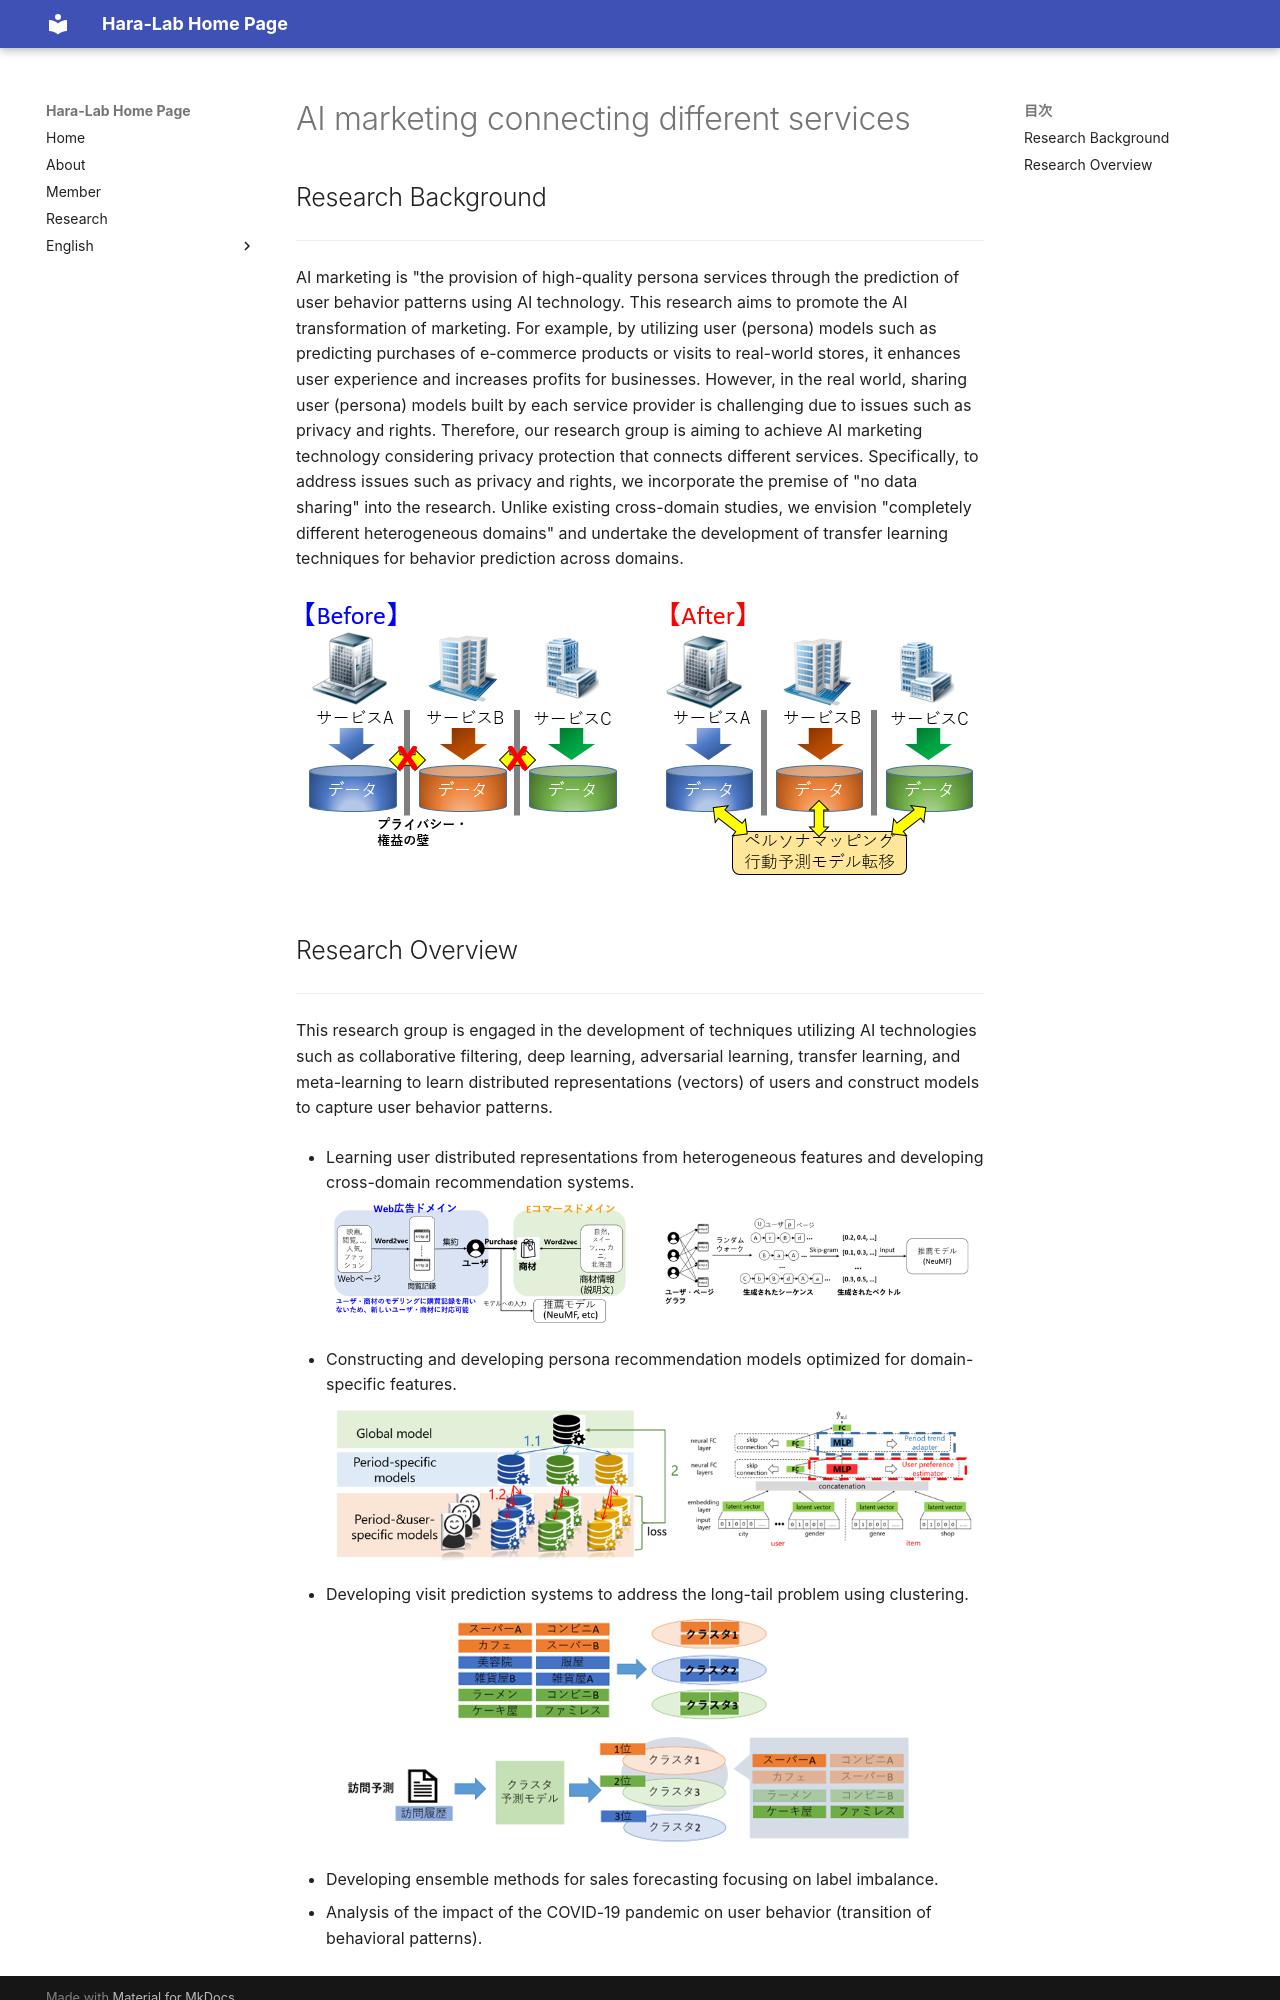

repository: mmde-lab/webpage · page: research/en/CREST/index.html · generator: mkdocs

# AI marketing connecting different services

## Research Background

* * *

AI marketing is "the provision of high-quality persona services through the prediction of user behavior patterns using AI technology. This research aims to promote the AI transformation of marketing. For example, by utilizing user (persona) models such as predicting purchases of e-commerce products or visits to real-world stores, it enhances user experience and increases profits for businesses. However, in the real world, sharing user (persona) models built by each service provider is challenging due to issues such as privacy and rights. Therefore, our research group is aiming to achieve AI marketing technology considering privacy protection that connects different services. Specifically, to address issues such as privacy and rights, we incorporate the premise of "no data sharing" into the research. Unlike existing cross-domain studies, we envision "completely different heterogeneous domains" and undertake the development of transfer learning techniques for behavior prediction across domains.

![](./../img/CRESTBG.PNG)
